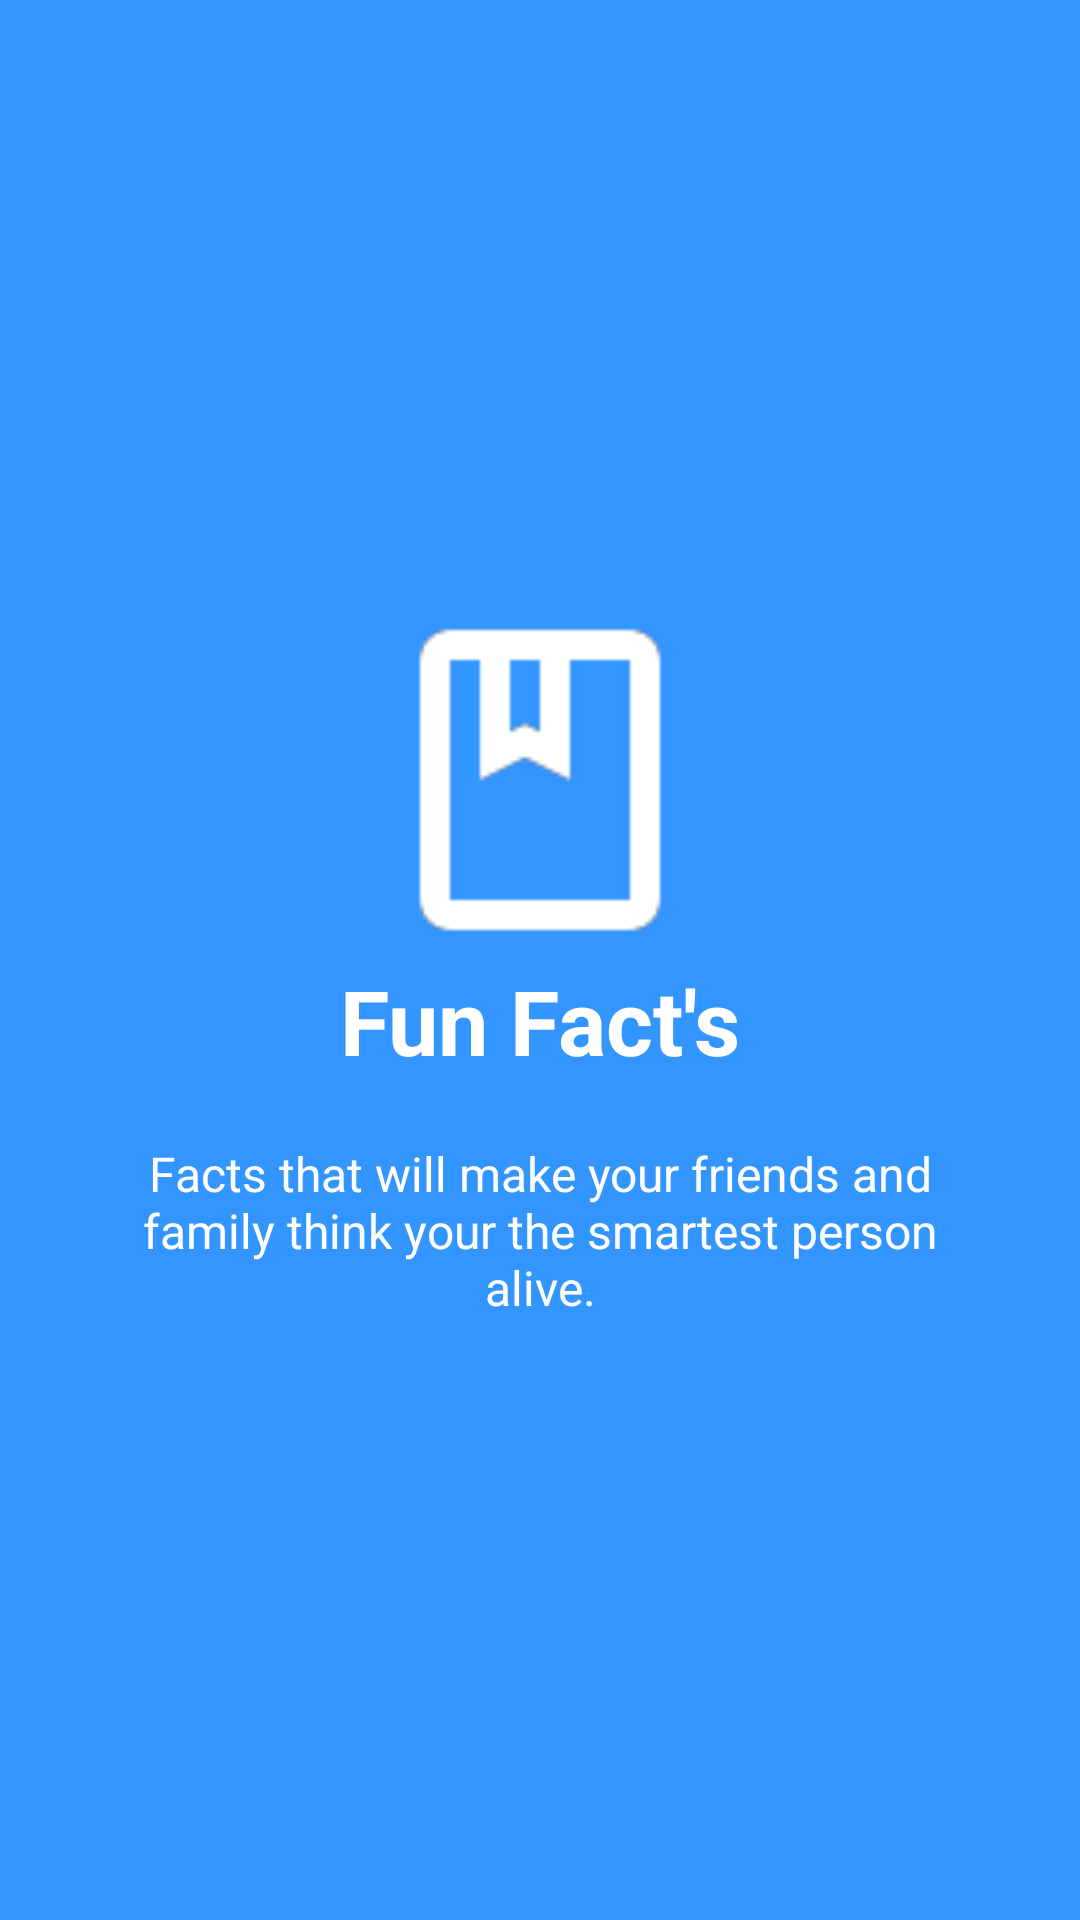

This screen was rendered from an Android layout file. Write that file and the resources it references.
<!-- AndroidManifest.xml: application theme AppTheme -->
<!-- res/layout/welcome_side3.xml -->
<?xml version="1.0" encoding="utf-8"?>
<RelativeLayout xmlns:android="http://schemas.android.com/apk/res/android"
    android:layout_width="match_parent"
    android:layout_height="match_parent"
    android:background="@color/bg_screen3">

    <LinearLayout
        android:layout_width="wrap_content"
        android:layout_height="wrap_content"
        android:layout_centerInParent="true"
        android:gravity="center_horizontal"
        android:orientation="vertical">

        <ImageView
            android:layout_width="@dimen/img_width_height"
            android:layout_height="@dimen/img_width_height"
            android:background="@drawable/fact_slider_icon" />

        <TextView
            android:layout_width="wrap_content"
            android:layout_height="wrap_content"
            android:text="@string/slide_3_title"
            android:textColor="@android:color/white"
            android:textSize="@dimen/slide_title"
            android:textStyle="bold" />

        <TextView
            android:layout_width="wrap_content"
            android:layout_height="wrap_content"
            android:layout_marginTop="20dp"
            android:gravity="center"
            android:paddingLeft="@dimen/desc_padding"
            android:paddingRight="@dimen/desc_padding"
            android:text="@string/slide_3_desc"
            android:textAlignment="center"
            android:textColor="@android:color/white"
            android:textSize="@dimen/slide_desc" />

    </LinearLayout>

</RelativeLayout>
<!-- resources referenced by this layout -->
<resources>
  <color name="bg_screen3">#3395ff</color>
  <dimen name="desc_padding">40dp</dimen>
  <dimen name="img_width_height">120dp</dimen>
  <dimen name="slide_desc">16dp</dimen>
  <dimen name="slide_title">30dp</dimen>
  <!-- drawable fact_slider_icon: webp bitmap (drawable-v24, 306 bytes) -->
  <string name="slide_3_desc">Facts that will make your friends and family think your the smartest person alive.</string>
  <string name="slide_3_title">Fun Fact\'s</string>
  <style name="AppTheme" parent="Theme.AppCompat.Light.NoActionBar">
          
          <item name="android:windowContentTransitions">true</item>
  
          
          <item name="android:windowAllowEnterTransitionOverlap">true</item>
          <item name="android:windowAllowReturnTransitionOverlap">true</item>
      </style>
</resources>
